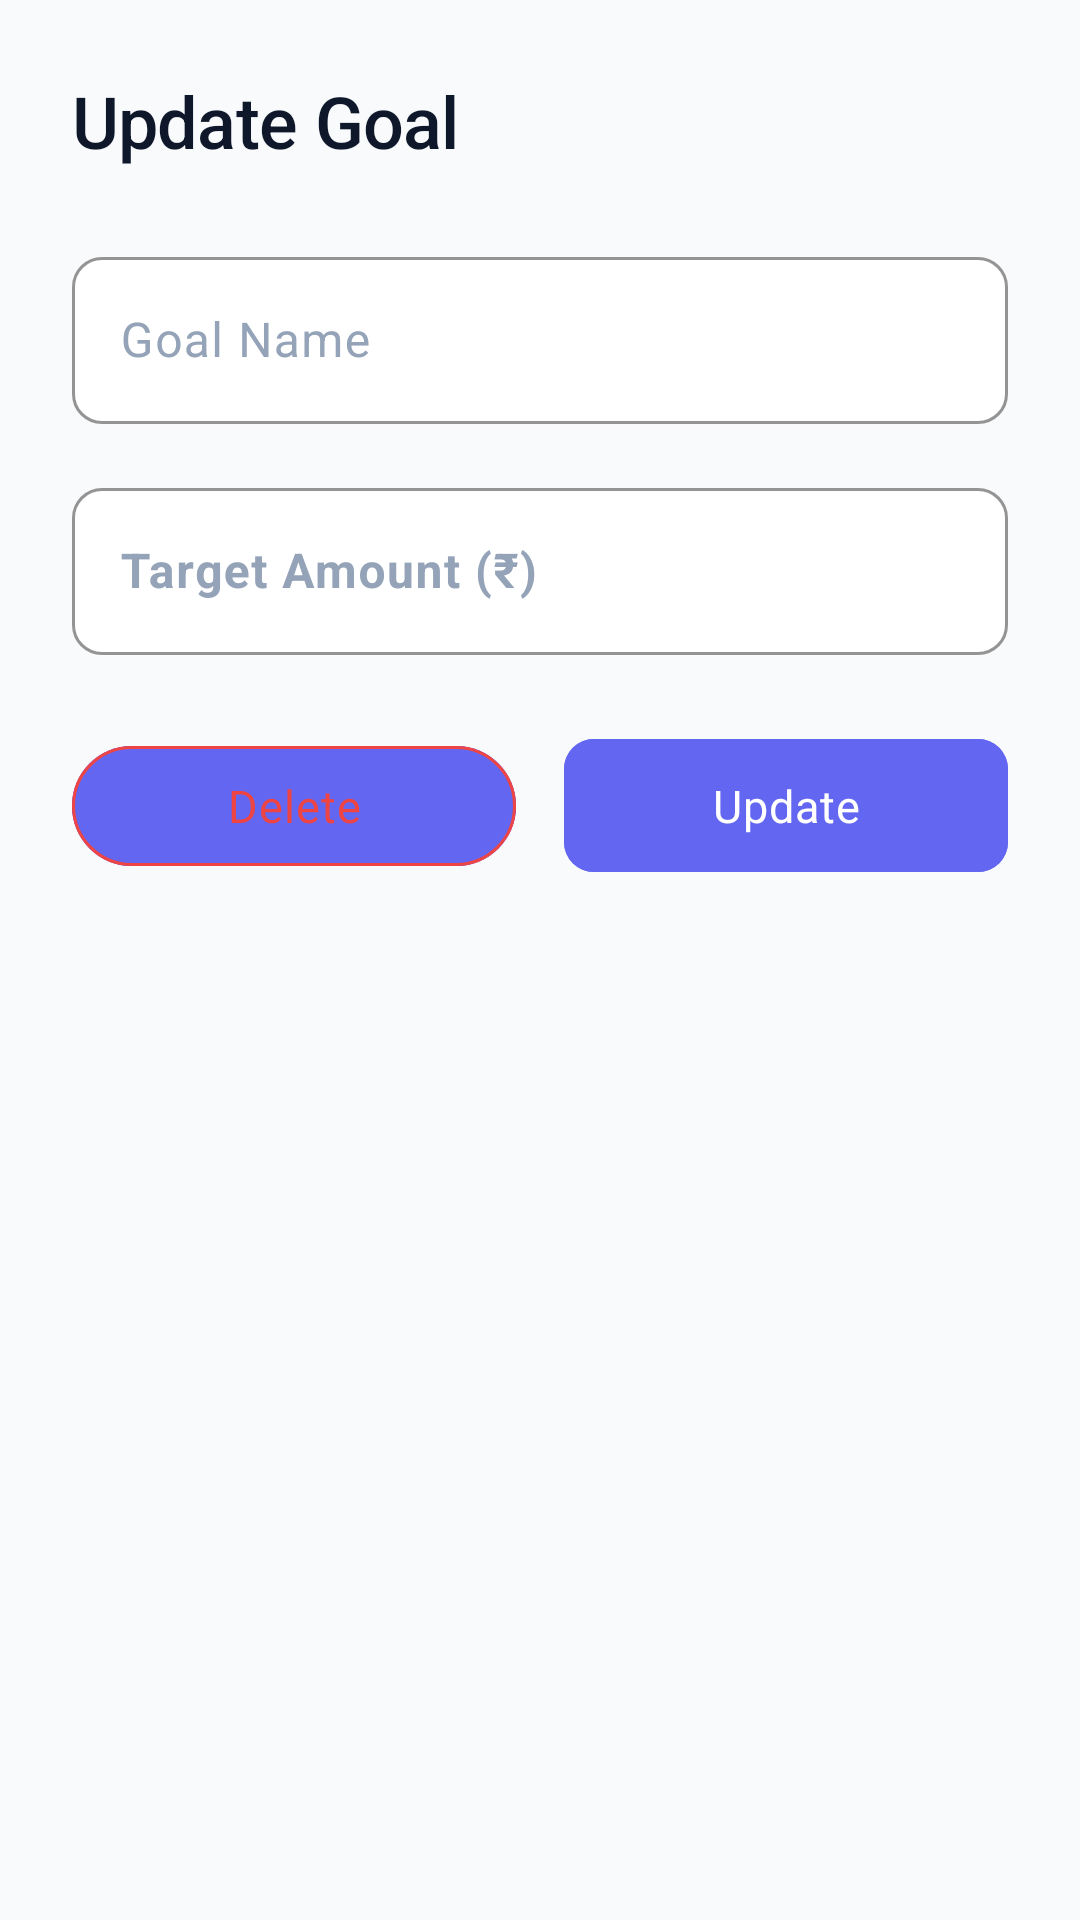

The Android layout XML behind this screen, and the referenced resources:
<!-- AndroidManifest.xml: application theme Theme.FinCalc -->
<!-- res/layout/bottom_sheet_update_goal.xml -->
<?xml version="1.0" encoding="utf-8"?>
<LinearLayout xmlns:android="http://schemas.android.com/apk/res/android"
    xmlns:app="http://schemas.android.com/apk/res-auto"
    android:layout_width="match_parent"
    android:layout_height="wrap_content"
    android:orientation="vertical"
    android:padding="24dp"
    android:background="@drawable/bg_card">

    <TextView
        android:layout_width="wrap_content"
        android:layout_height="wrap_content"
        android:text="Update Goal"
        style="@style/TextAppearance.FinCalc.Headline"
        android:textSize="24sp"
        android:layout_marginBottom="24dp" />

    <com.google.android.material.textfield.TextInputLayout
        android:id="@+id/tilName"
        style="@style/Widget.FinCalc.TextInputLayout"
        android:layout_width="match_parent"
        android:layout_height="wrap_content"
        android:layout_marginBottom="16dp"
        android:hint="Goal Name">
        <com.google.android.material.textfield.TextInputEditText
            android:id="@+id/etName"
            android:layout_width="match_parent"
            android:layout_height="wrap_content"
            android:inputType="textCapWords" />
    </com.google.android.material.textfield.TextInputLayout>

    <com.google.android.material.textfield.TextInputLayout
        android:id="@+id/tilAmount"
        style="@style/Widget.FinCalc.TextInputLayout"
        android:layout_width="match_parent"
        android:layout_height="wrap_content"
        android:layout_marginBottom="24dp"
        android:hint="Target Amount (₹)">
        <com.google.android.material.textfield.TextInputEditText
            android:id="@+id/etAmount"
            android:layout_width="match_parent"
            android:layout_height="wrap_content"
            android:inputType="numberDecimal"
            android:textStyle="bold" />
    </com.google.android.material.textfield.TextInputLayout>

    <LinearLayout
        android:layout_width="match_parent"
        android:layout_height="wrap_content"
        android:orientation="horizontal">

        <com.google.android.material.button.MaterialButton
            android:id="@+id/btnDelete"
            style="@style/Widget.Material3.Button.OutlinedButton"
            android:layout_width="0dp"
            android:layout_height="wrap_content"
            android:layout_weight="1"
            android:layout_marginEnd="8dp"
            android:textColor="@color/error"
            app:strokeColor="@color/error"
            android:text="Delete" />

        <com.google.android.material.button.MaterialButton
            android:id="@+id/btnUpdate"
            style="@style/Widget.FinCalc.Button"
            android:layout_width="0dp"
            android:layout_height="wrap_content"
            android:layout_weight="1"
            android:layout_marginStart="8dp"
            android:text="Update" />

    </LinearLayout>

</LinearLayout>
<!-- resources referenced by this layout -->
<resources>
  <color name="error">#EF4444</color>
  <style name="TextAppearance.FinCalc.Headline" parent="TextAppearance.Material3.TitleMedium">
          <item name="android:textColor">@color/text_primary</item>
          <item name="android:fontFamily">sans-serif-medium</item>
          <item name="android:letterSpacing">-0.01</item>
      </style>
  <style name="Widget.FinCalc.Button" parent="Widget.Material3.Button">
          <item name="android:backgroundTint">@color/secondary</item>
          <item name="cornerRadius">10dp</item>
          <item name="android:paddingTop">12dp</item>
          <item name="android:paddingBottom">12dp</item>
          <item name="android:textSize">15sp</item>
          <item name="textAllCaps">false</item>
          <item name="elevation">0dp</item>
          <item name="android:letterSpacing">0.02</item>
      </style>
  <style name="Widget.FinCalc.TextInputLayout" parent="Widget.Material3.TextInputLayout.OutlinedBox">
          <item name="boxBackgroundColor">@color/surface</item>
          <item name="boxStrokeColor">@color/secondary</item>
          <item name="boxStrokeWidth">1dp</item>
          <item name="boxCornerRadiusTopStart">10dp</item>
          <item name="boxCornerRadiusTopEnd">10dp</item>
          <item name="boxCornerRadiusBottomStart">10dp</item>
          <item name="boxCornerRadiusBottomEnd">10dp</item>
          <item name="hintTextColor">@color/secondary</item>
          <item name="android:textColorHint">@color/text_hint</item>
      </style>
  <style name="Theme.FinCalc" parent="Theme.Material3.DayNight.NoActionBar">
          
          <item name="colorPrimary">@color/secondary</item>
          <item name="colorOnPrimary">@color/white</item>
          <item name="colorSecondary">@color/secondary</item>
          <item name="colorOnSecondary">@color/white</item>
          <item name="colorError">@color/error</item>
  
          
          <item name="android:windowBackground">@color/background</item>
          <item name="colorSurface">@color/surface</item>
          <item name="colorOnSurface">@color/text_primary</item>
  
          
          <item name="android:statusBarColor">@color/background</item>
          <item name="android:navigationBarColor">@color/surface</item>
          <item name="android:windowLightStatusBar" tools:targetApi="m">true</item>
  
          
          <item name="android:fontFamily">sans-serif</item>
  
          
          <item name="textInputStyle">@style/Widget.FinCalc.TextInputLayout</item>
          <item name="materialButtonStyle">@style/Widget.FinCalc.Button</item>
          <item name="materialCardViewStyle">@style/Widget.FinCalc.Card</item>
      </style>
  <color name="text_primary">#0F172A</color>
  <color name="secondary">#6366F1</color>
  <color name="surface">#FFFFFF</color>
  <color name="text_hint">#94A3B8</color>
  <color name="white">#FFFFFF</color>
  <color name="background">#F8FAFC</color>
  <style name="Widget.FinCalc.Card" parent="Widget.Material3.CardView.Filled">
          <item name="cardBackgroundColor">@color/surface</item>
          <item name="cardCornerRadius">14dp</item>
          <item name="cardElevation">0dp</item>
          <item name="strokeWidth">1dp</item>
          <item name="strokeColor">@color/outline_variant</item>
          <item name="contentPadding">14dp</item>
      </style>
  <color name="outline_variant">#E2E8F0</color>
</resources>
